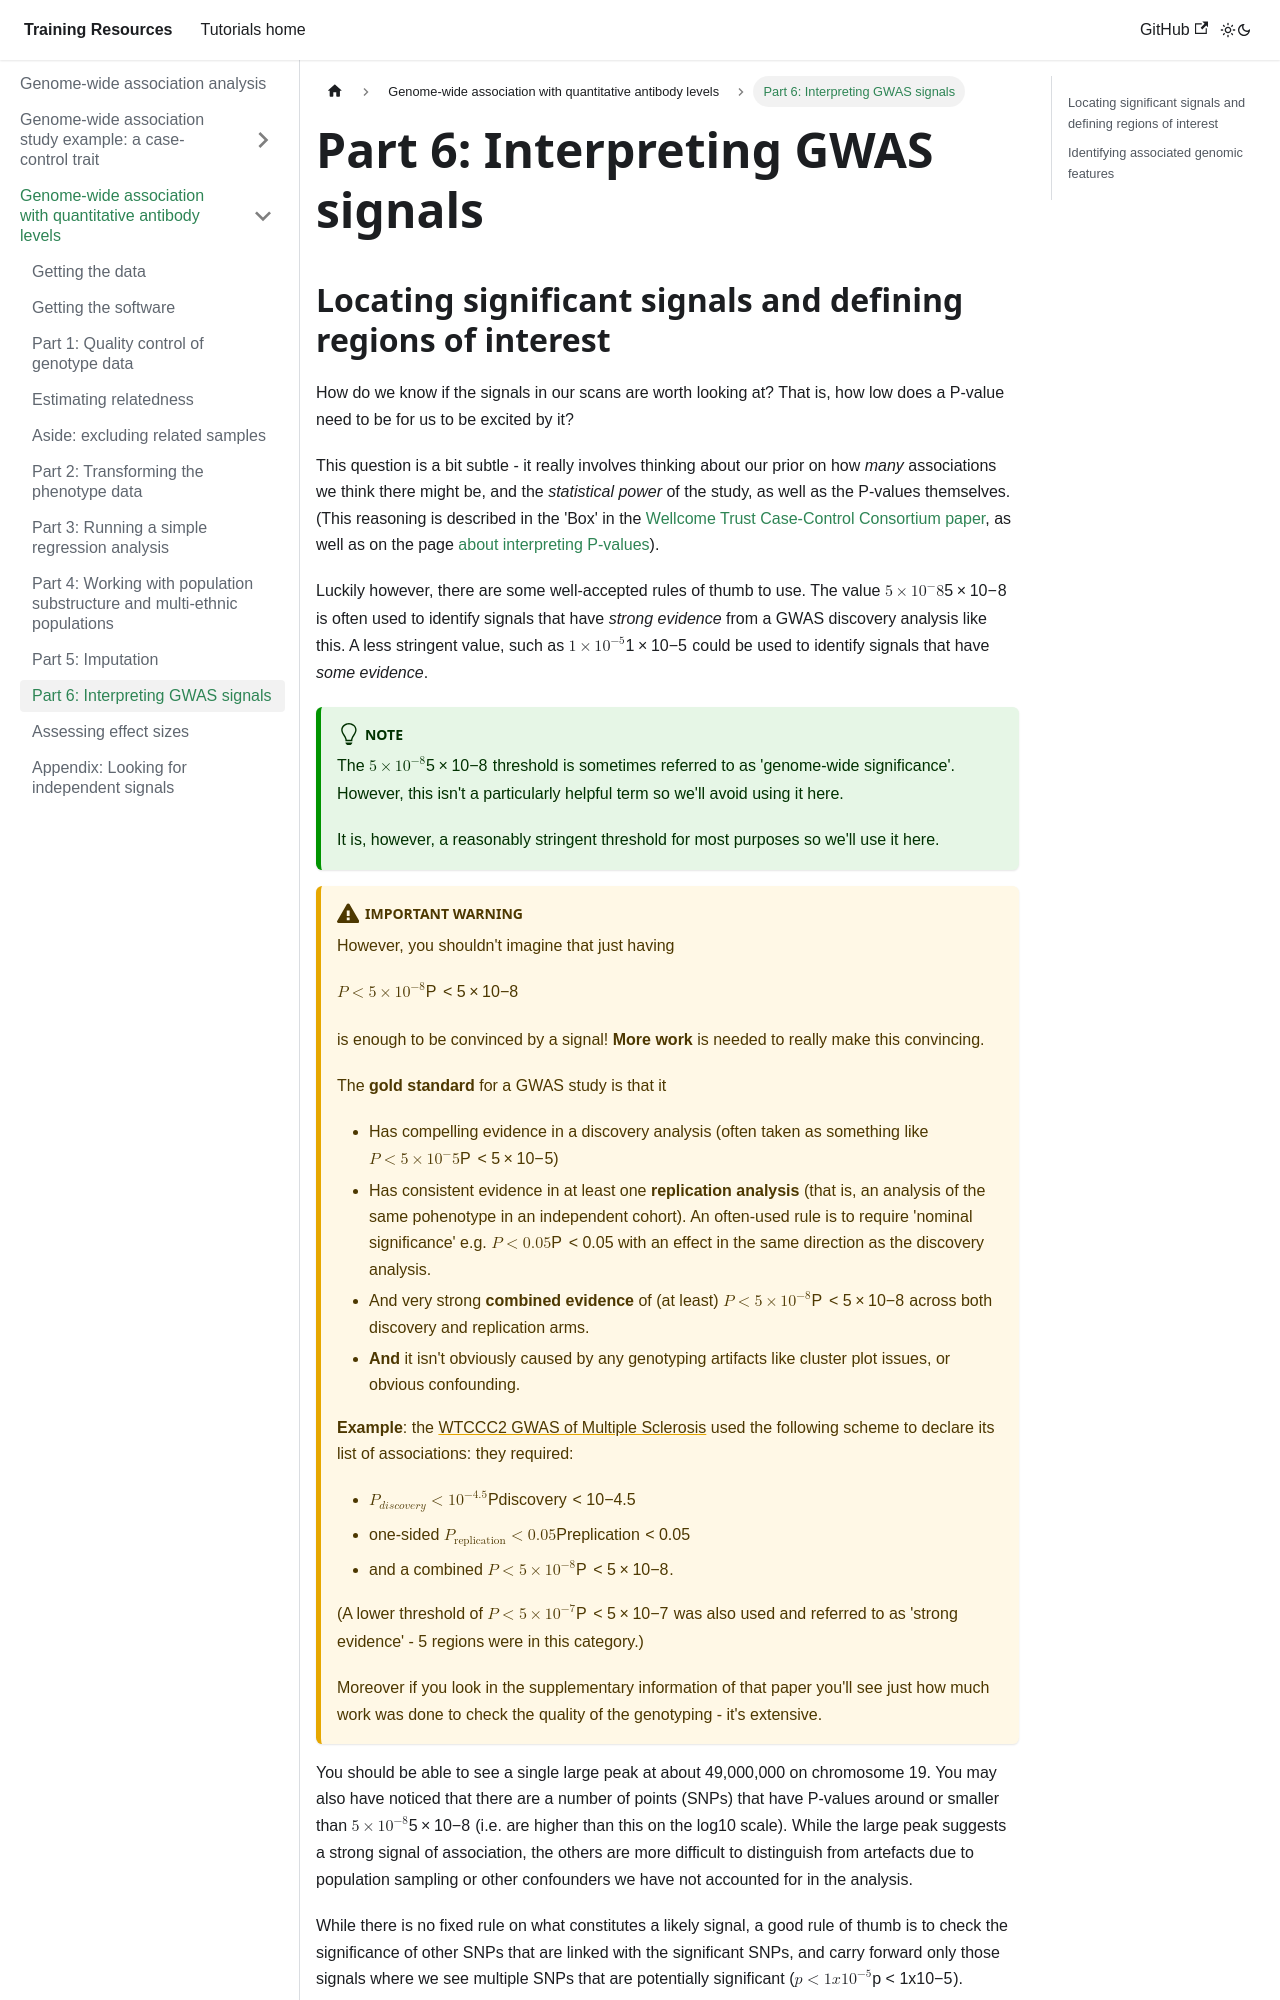

repository: chg-training/chg-training-resources · page: genome_wide_association_studies/quantitative_trait_gwas/interpretation/index.html · generator: docusaurus

---
sidebar_position: 10
---

# Part 6: Interpreting GWAS signals

## Locating significant signals and defining regions of interest

How do we know if the signals in our scans are worth looking at?  That is, how low does a P-value need to be for us to
be excited by it?

This question is a bit subtle - it really involves thinking about our prior on how *many* associations we think there
might be, and the *statistical power* of the study, as well as the P-values themselves.  (This reasoning is described in the 'Box' in the [Wellcome Trust Case-Control Consortium paper](https://doi.org/10.1038/nature05911), as well as on the page [about interpreting P-values](../../statistical_modelling/regression_modelling/interpreting_p_values.md)).

Luckily however, there are some well-accepted rules of thumb to use. The value $5\times 10^-8$ is often used to identify
signals that have *strong evidence* from a GWAS discovery analysis like this. A less stringent value, such as $1\times 10^{-5}$ could be used to identify signals that have *some evidence*.

:::tip Note

The $5\times 10^{-8}$ threshold is sometimes referred to as 'genome-wide significance'.
However, this isn't a particularly helpful term so we'll avoid using it here.

It is, however, a reasonably stringent threshold for most purposes so we'll use it here.

:::

:::caution Important warning

However, you shouldn't imagine that just having

$P < 5\times 10^{-8}$

is enough to be convinced by a signal!  **More work** is needed to really make this convincing.

The **gold standard** for a GWAS study is that it

* Has compelling evidence in a discovery analysis (often taken as something like $P < 5\times 10^-5$)
* Has consistent evidence in at least one **replication analysis** (that is, an analysis of the same pohenotype in an independent cohort).  An often-used rule is to require 'nominal significance' e.g. $P<0.05$ with an effect in the same direction as the discovery analysis.
* And very strong **combined evidence** of (at least) $P < 5\times 10^{-8}$ across both discovery and replication arms.
* **And** it isn't obviously caused by any genotyping artifacts like cluster plot issues, or obvious confounding.

**Example**: the [WTCCC2 GWAS of Multiple Sclerosis](https://www.chg.ox.ac.uk/wtccc2/md) used the following scheme to declare its list of associations: they required:

* $P_{discovery} < 10^{-4.5}$
* one-sided $P_{\text{replication}} < 0.05$
* and a combined $P < 5\times 10^{-8}$.

(A lower threshold of $P < 5\times 10^{-7}$ was also used and referred to as 'strong evidence' - 5 regions were in this category.)

Moreover if you look in the supplementary information of that paper you'll see just how much work was done to check the quality of the genotyping - it's extensive.

:::

You should be able to see a single large peak at about 49,000,000 on chromosome 19. You may also have noticed that there
are a number of points (SNPs) that have P-values around or smaller than $5\times 10^{-8}$ (i.e. are higher than this on
the log10 scale).  While the large peak suggests a strong signal of association, the others are more difficult to
distinguish from artefacts due to population sampling or other confounders we have not accounted for in the analysis.

While there is no fixed rule on what constitutes a likely signal, a good rule of thumb is to check the significance of
other SNPs that are linked with the significant SNPs, and carry forward only those signals where we see multiple SNPs
that are potentially significant ($p < 1x10^{-5}$).
